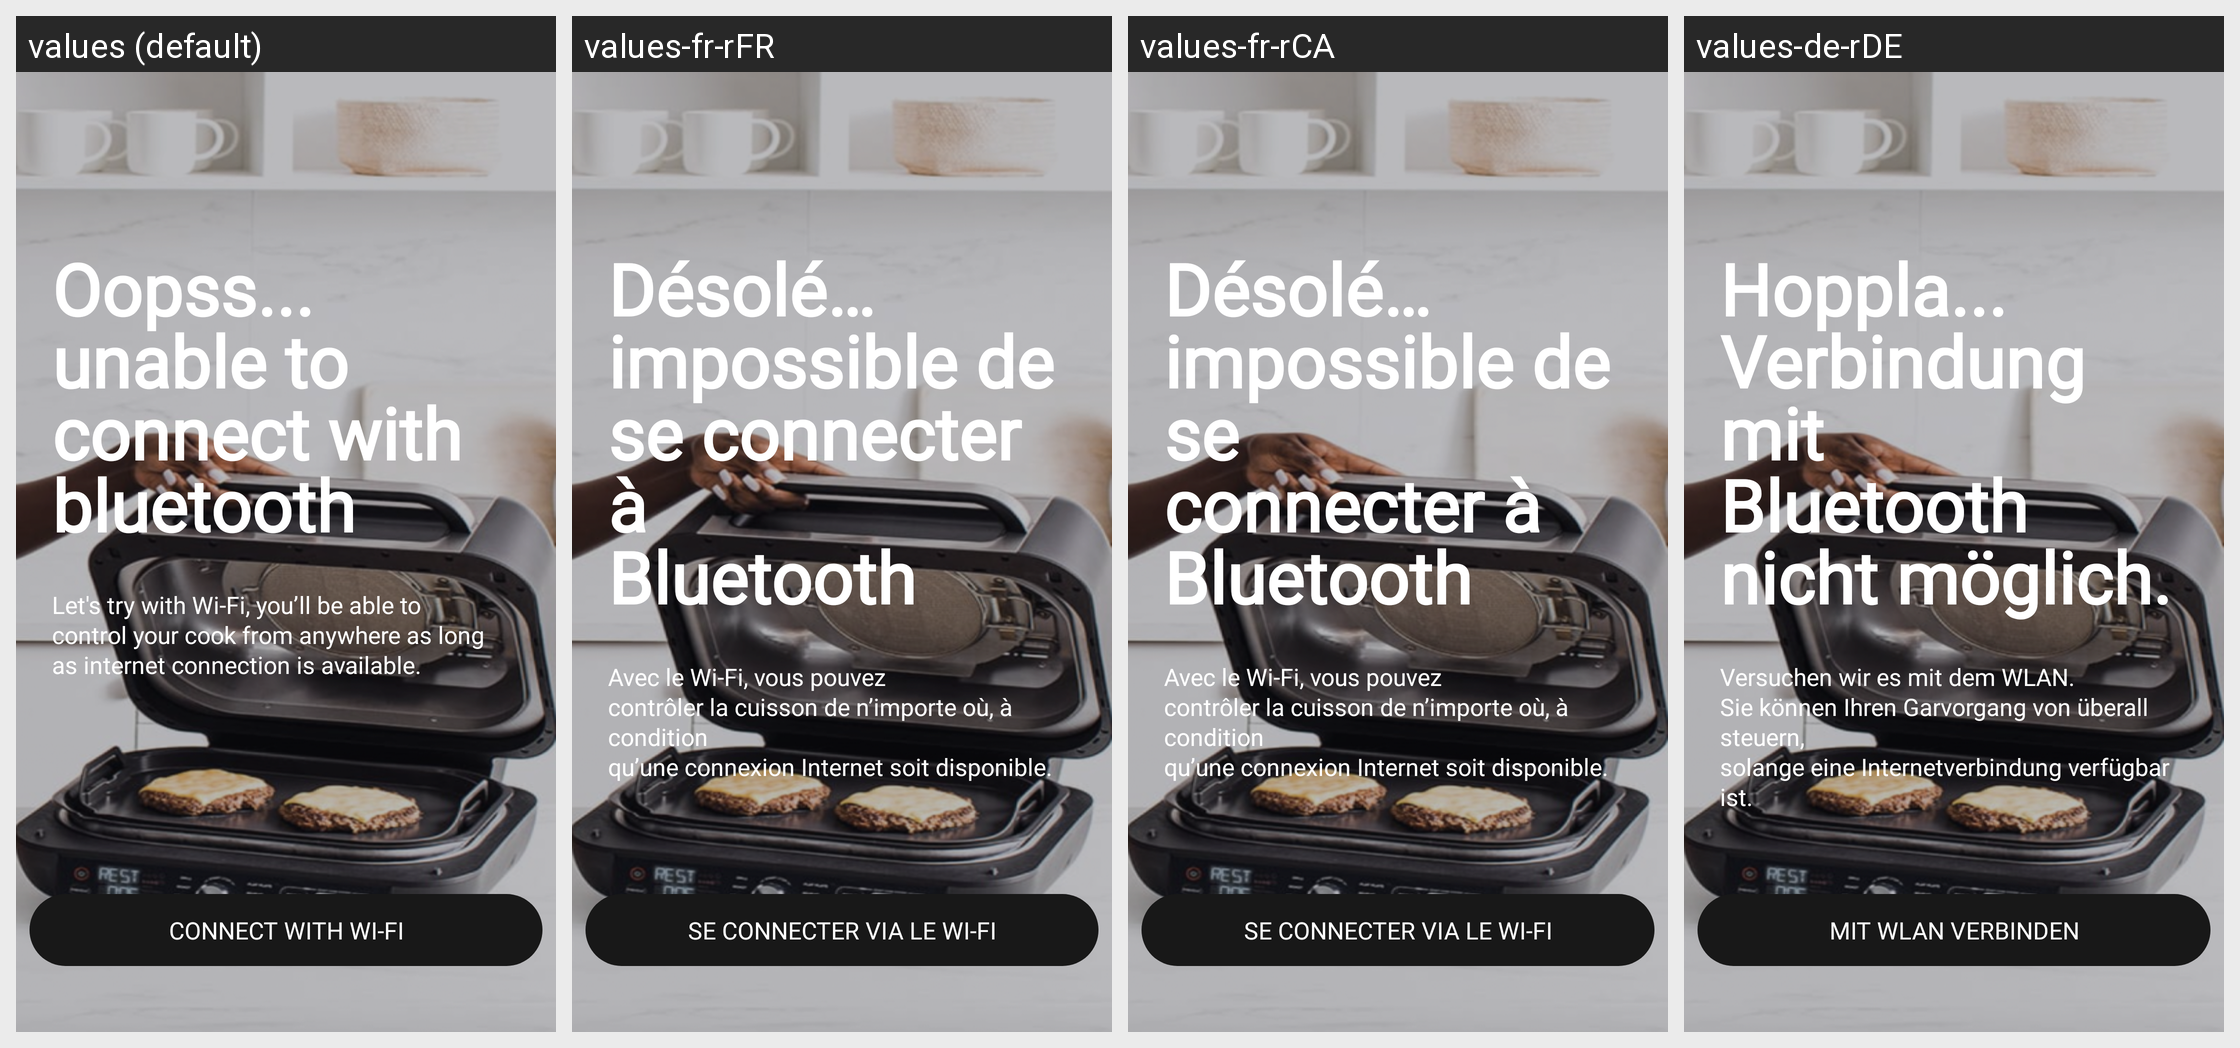

This grid shows one Android layout under several languages. Give, for every string resource on the screen, its name, the default text and each shown locale's text.
Android screen res/layout/fragment_bluetooth_persistent_error.xml rendered under 4 locales, left to right: values (default), values-fr-rFR, values-fr-rCA, values-de-rDE. Device: Nexus 5 (rendered at 1080×1920; each locale shown at half size, 540×960, under a caption strip naming it); theme Theme.NinjaConnectedKitchen.
Other locales in the repository, not shown: values-da-rDK, values-en-rGB, values-es-rES, values-fi-rFI, values-it-rIT, values-nb-rNO, values-nl-rNL, values-pt-rPT, values-sv-rSE.
Strings drawn on this screen, with the default value and each locale's value (text and hints the layout hard-codes, and strings that could not be matched under every locale, appear in the picture but are not listed):

oops_wifi_error
  values: Oopss...
      unable to
      connect with
      bluetooth
  values-fr-rFR: Désolé…
      impossible de
      se connecter à
      Bluetooth
  values-fr-rCA: Désolé… 
      impossible de se
      connecter à
      Bluetooth
  values-de-rDE: Hoppla...
      Verbindung mit
      Bluetooth
      nicht möglich.

lets_try_wifi
  values: Let's try with Wi-Fi, you’ll be able to
      control your cook from anywhere as long
      as internet connection is available.
  values-fr-rFR: Avec le Wi-Fi, vous pouvez
      contrôler la cuisson de n’importe où, à condition
      qu’une connexion Internet soit disponible.
  values-fr-rCA: Avec le Wi-Fi, vous pouvez
      contrôler la cuisson de n’importe où, à condition
      qu’une connexion Internet soit disponible.
  values-de-rDE: Versuchen wir es mit dem WLAN.
      Sie können Ihren Garvorgang von überall steuern,
      solange eine Internetverbindung verfügbar ist.

connect_with_wifi
  values: CONNECT WITH WI-FI
  values-fr-rFR: SE CONNECTER VIA LE WI-FI
  values-fr-rCA: SE CONNECTER VIA LE WI-FI
  values-de-rDE: MIT WLAN VERBINDEN
